Labelled photos from "melspectro_selected", an image-classification folder in bioengsamar/try1000_model_cough. The possible labels are: clapping, coughing, crying baby, laughing, sneezing.

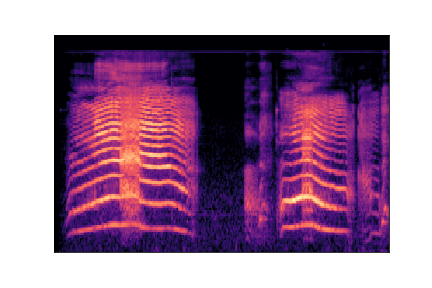
Label: crying baby

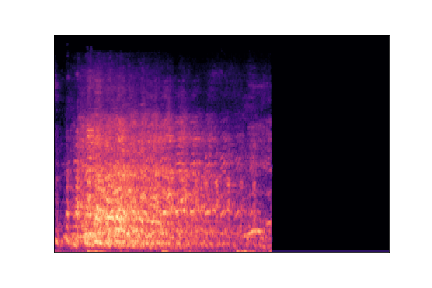
Label: laughing

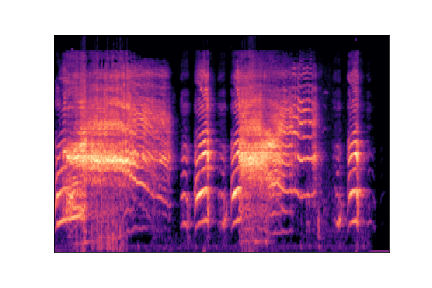
Label: crying baby

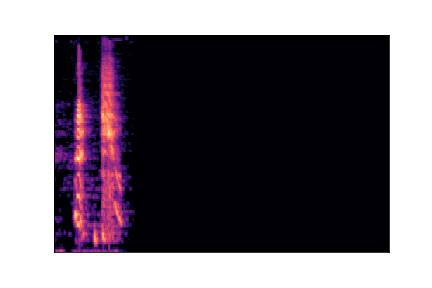
Label: sneezing

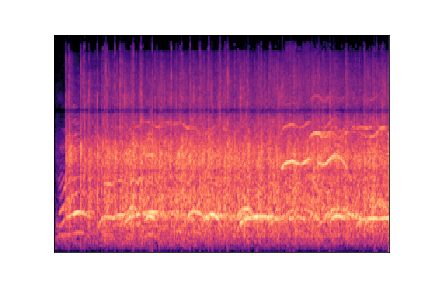
Label: clapping

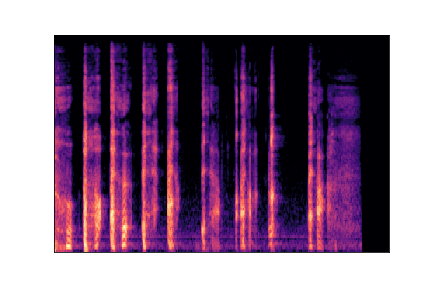
Label: coughing
